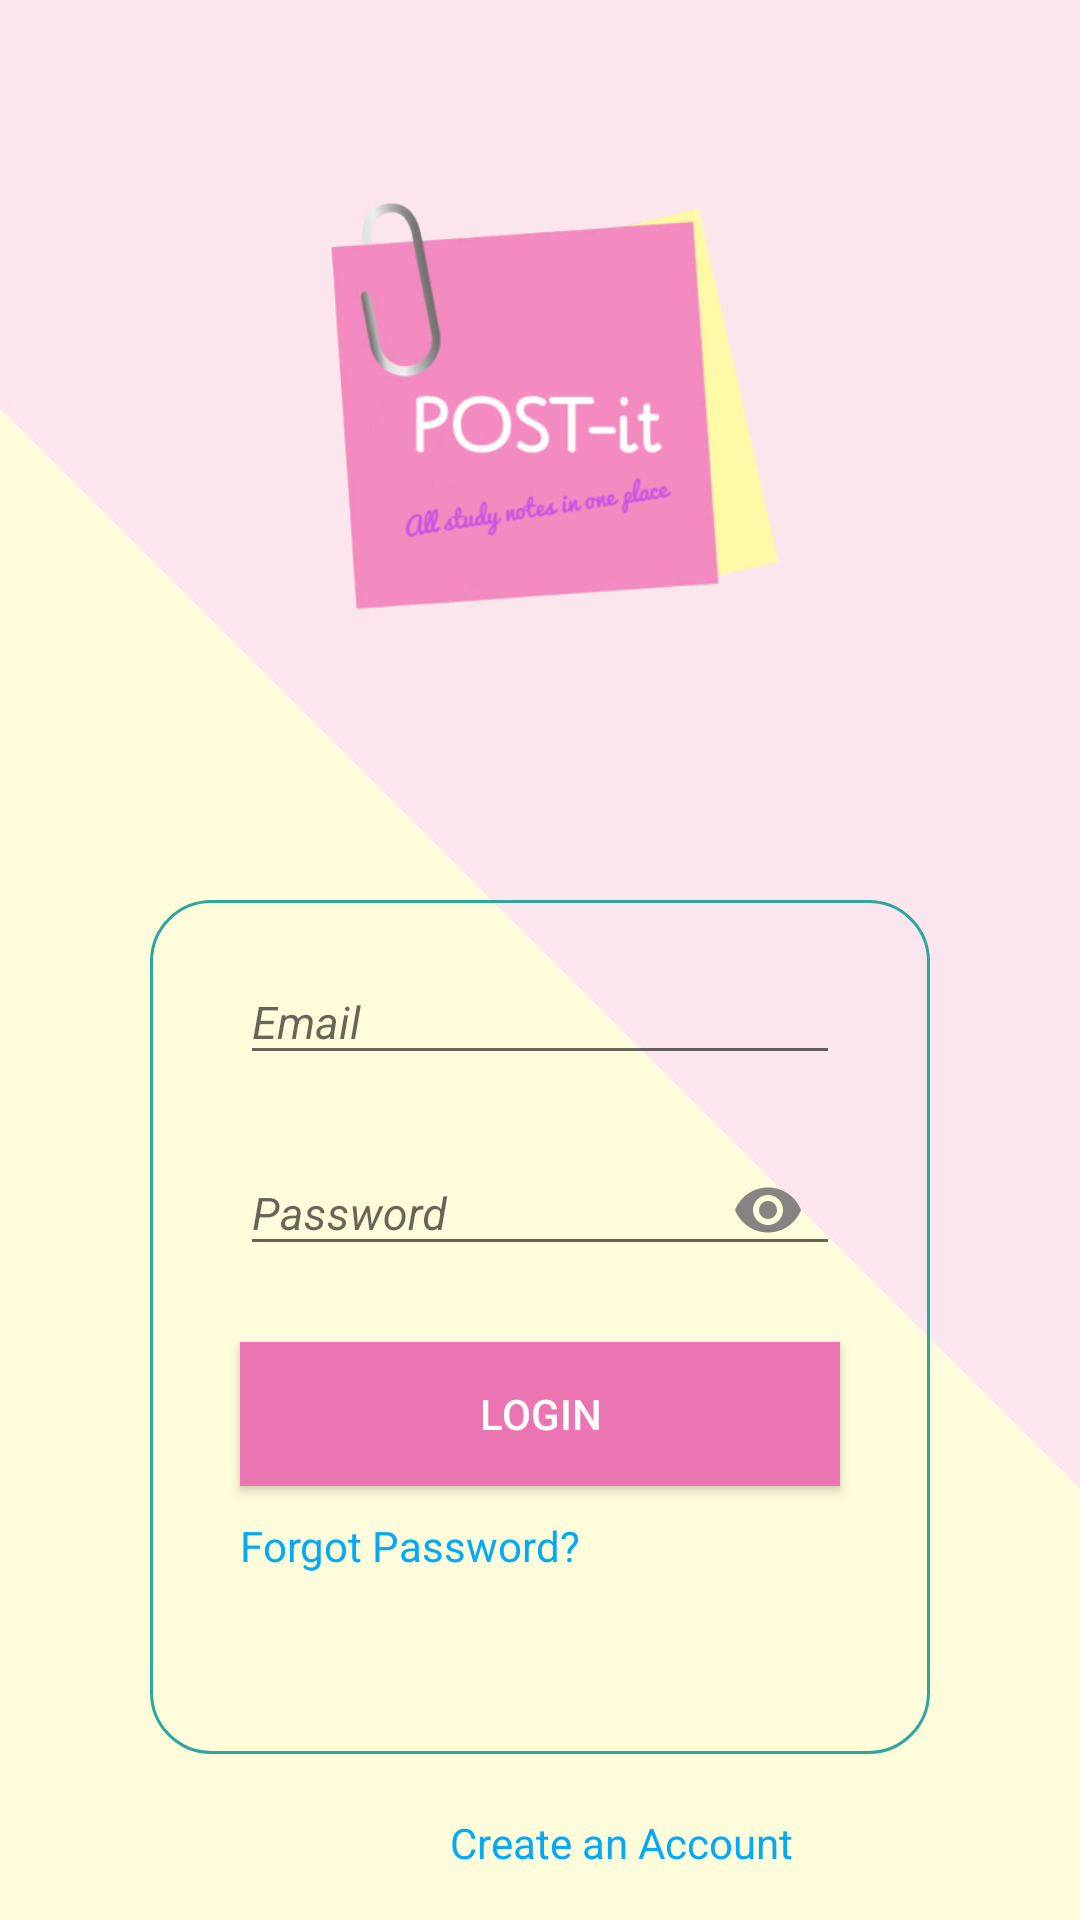

The Android layout XML behind this screen, and the referenced resources:
<!-- AndroidManifest.xml: application theme AppTheme -->
<!-- res/layout/activity_main.xml -->
<?xml version="1.0" encoding="utf-8"?>
<LinearLayout
    android:autoMirrored="true"
    xmlns:android="http://schemas.android.com/apk/res/android"
    xmlns:app="http://schemas.android.com/apk/res-auto"
    xmlns:tools="http://schemas.android.com/tools"
    android:layout_width="match_parent"
    android:layout_height="match_parent"
    android:background="@drawable/bg"
    android:orientation="vertical"
    tools:context=".MainActivity">

    <LinearLayout
        android:layout_width="match_parent"
        android:layout_height="match_parent"
        android:background="#A6FFFFFF"
        android:orientation="vertical">

        <ImageView
            android:layout_width="223dp"
            android:layout_height="190dp"
            android:layout_gravity="center"
            android:layout_marginTop="40dp"
            android:src="@drawable/logo" />


        <LinearLayout

            android:layout_width="match_parent"
            android:layout_height="wrap_content"
            android:layout_marginLeft="50dp"
            android:layout_marginTop="70dp"
            android:layout_marginRight="50dp"
            android:background="@drawable/border"
            android:orientation="vertical">

            <com.google.android.material.textfield.TextInputLayout
                android:layout_width="match_parent"
                android:layout_height="wrap_content"
                android:layout_gravity="center"

                >

                <EditText
                    android:id="@+id/loginEmail"
                    android:layout_width="match_parent"
                    android:layout_height="wrap_content"
                    android:layout_marginLeft="20dp"
                    android:layout_marginTop="50dp"
                    android:layout_marginRight="20dp"
                    android:layout_marginBottom="10dp"
                    android:ems="10"
                    android:hint="Email"
                    android:inputType="textEmailAddress"
                    android:textSize="15dp"
                    android:textStyle="italic" />
            </com.google.android.material.textfield.TextInputLayout>

            <com.google.android.material.textfield.TextInputLayout
                android:layout_width="match_parent"
                android:layout_height="wrap_content"
                android:layout_gravity="center"
                app:passwordToggleEnabled="true"
                app:passwordToggleTint="#888383">

                <EditText
                    android:id="@+id/loginPassword"
                    android:layout_width="match_parent"
                    android:layout_height="wrap_content"
                    android:layout_marginLeft="20dp"
                    android:layout_marginRight="20dp"
                    android:ems="10"
                    android:hint="Password"
                    android:inputType="textPassword"
                    android:textSize="15dp"
                    android:textStyle="italic" />
            </com.google.android.material.textfield.TextInputLayout>

            <Button
                android:id="@+id/loginButton"
                android:layout_width="match_parent"
                android:layout_height="wrap_content"
                android:layout_margin="20dp"
                android:background="#EB75B2"
                android:text="Login"
                android:textColor="#fff" />

            <TextView
                android:id="@+id/forgetPassword"
                android:layout_width="wrap_content"
                android:layout_height="wrap_content"
                android:layout_marginStart="20dp"
                android:layout_marginTop="-10dp"
                android:layout_marginBottom="50dp"
                android:gravity="left"
                android:text="Forgot Password?"
                android:textColor="#03A9F4" />


        </LinearLayout>

        <TextView
            android:id="@+id/createAccount"
            android:layout_width="wrap_content"
            android:layout_height="wrap_content"
            android:layout_marginStart="150dp"
            android:layout_marginTop="20dp"
            android:layout_marginEnd="20dp"
            android:gravity="center"
            android:text="Create an Account"
            android:textColor="#03A9F4" />

        <TextView
            android:id="@+id/visitor"
            android:layout_width="wrap_content"
            android:layout_height="wrap_content"

            android:layout_marginTop="20dp"

            android:layout_marginLeft="145dp"
            android:text="Continue as a guest"
            android:textColor="#03A9F4" />

    </LinearLayout>


</LinearLayout>
<!-- resources referenced by this layout -->
<resources>
  <!-- drawable bg: jpg bitmap (drawable, 37840 bytes) -->
  <!-- drawable border (drawable) -->
  <?xml version="1.0" encoding="utf-8"?>
  <shape
      xmlns:android="http://schemas.android.com/apk/res/android"
      android:shape="rectangle">
  
      <corners android:radius="20dp"/>
      <padding android:left="10dp"
          android:right="10dp"
          android:top="10dp"
          android:bottom="10dp"/>
      <stroke android:width="1dp"
          android:color="#2da79b"
  
          />
  </shape>
  <!-- drawable logo: png bitmap (drawable, 74395 bytes) -->
  <style name="AppTheme" parent="Theme.AppCompat.Light.NoActionBar">
          
          <item name="colorPrimary">@color/darkGreen</item>
          <item name="colorPrimaryDark">#ACAEB0</item>
          <item name="colorAccent">#FF7058</item>
          <item name="windowNoTitle">true</item>
         
      </style>
  <color name="darkGreen">#2da79b</color>
</resources>
